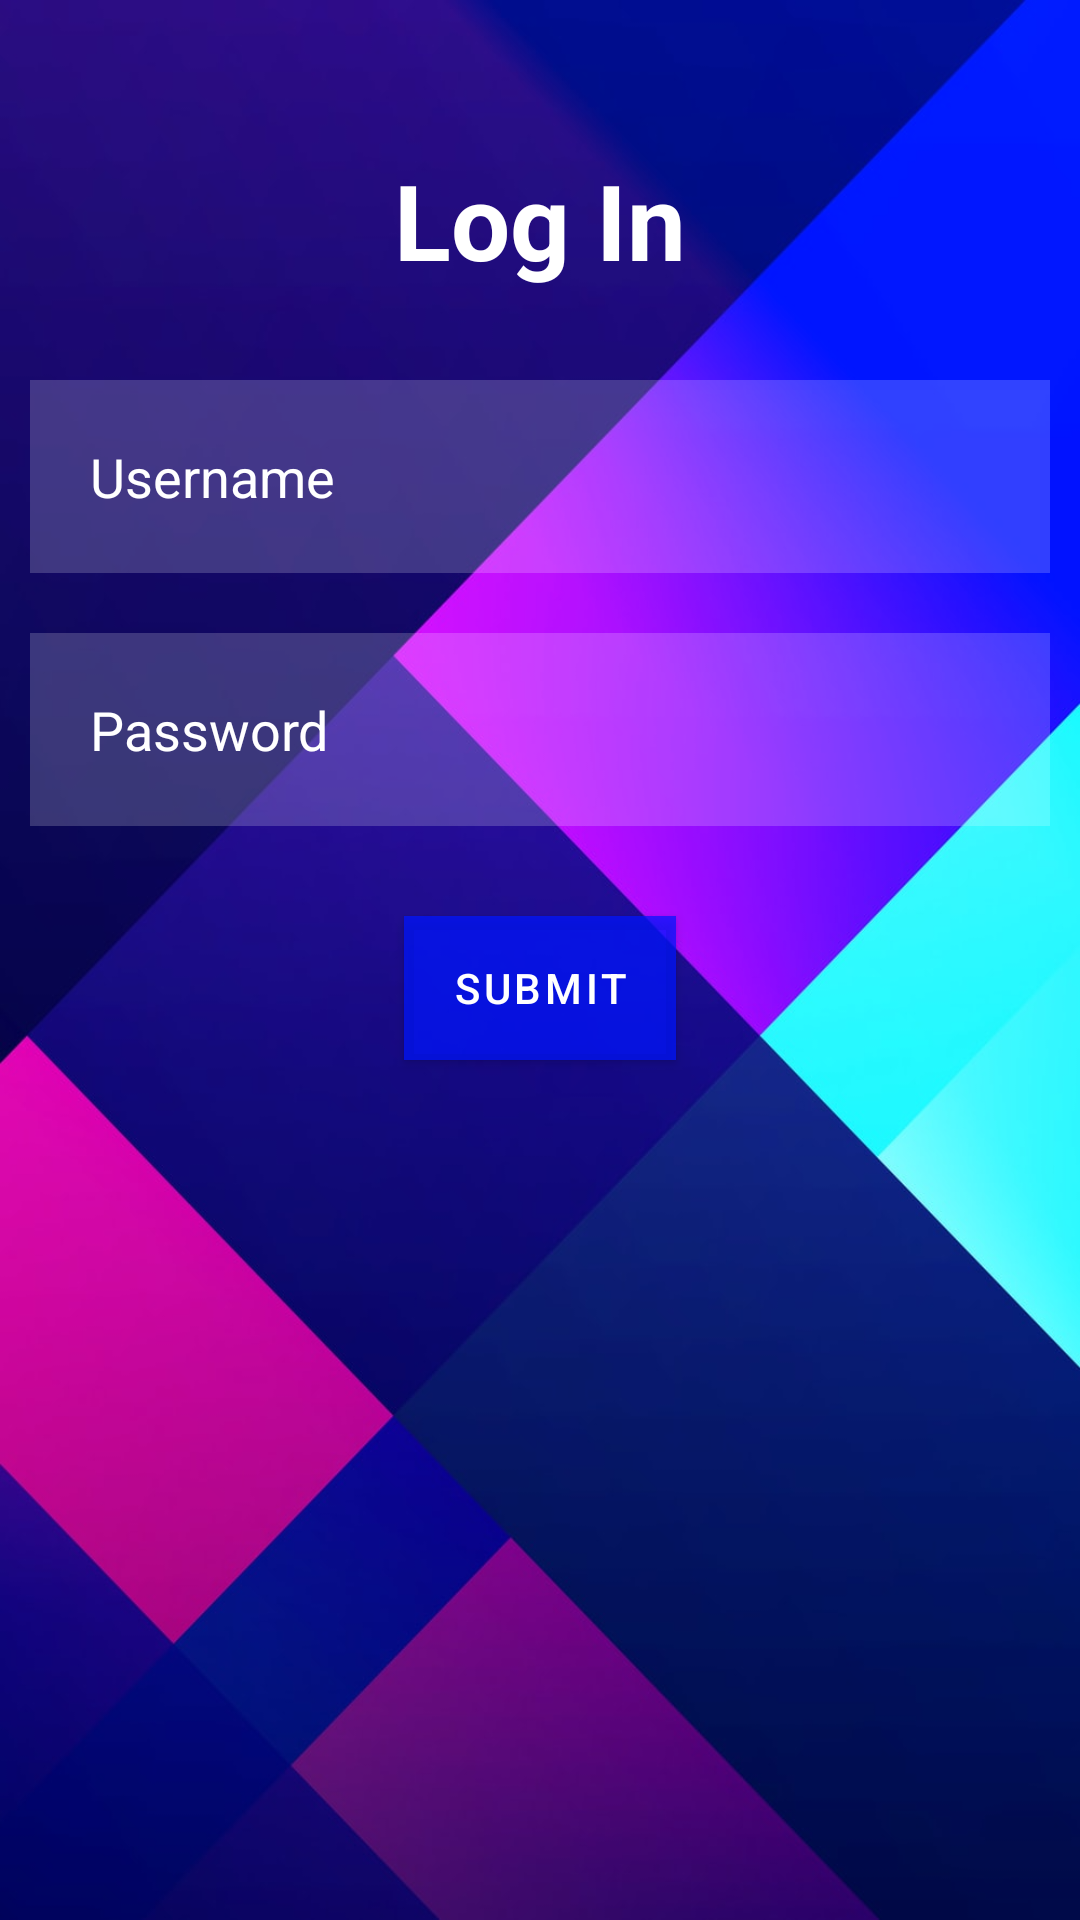

Layout XML and referenced resources for this Android screen:
<!-- AndroidManifest.xml: application theme Theme.CovidTeam9 -->
<!-- res/layout/activity_login.xml -->
<?xml version="1.0" encoding="utf-8"?>
<RelativeLayout xmlns:android="http://schemas.android.com/apk/res/android"
    xmlns:app="http://schemas.android.com/apk/res-auto"
    xmlns:tools="http://schemas.android.com/tools"
    android:layout_width="match_parent"
    android:layout_height="match_parent"
    android:background="@drawable/background">

    <EditText
        android:id="@+id/tv_User"
        android:layout_width="match_parent"
        android:layout_height="wrap_content"
        android:layout_below="@id/signin"
        android:layout_marginBottom="10dp"
        android:layout_marginEnd="10dp"
        android:layout_marginStart="10dp"
        android:layout_marginTop="10dp"
        android:background="#30ffffff"
        android:drawablePadding="20dp"
        android:hint="@string/hint_username"
        android:padding="20dp"
        android:textColor="@color/white"
        android:textColorHint="@color/white" />

    <EditText
        android:id="@+id/tv_Password"
        android:layout_width="match_parent"
        android:layout_height="wrap_content"
        android:layout_below="@id/tv_User"
        android:layout_margin="10dp"
        android:background="#30ffffff"
        android:drawablePadding="20dp"
        android:hint="@string/text_pass"
        android:inputType="textPassword"
        android:padding="20dp"
        android:textColor="@color/white"
        android:textColorHint="@color/white" />

    <TextView
        android:id="@+id/signin"
        android:layout_width="match_parent"
        android:layout_height="wrap_content"
        android:layout_marginBottom="20dp"
        android:layout_marginEnd="50dp"
        android:layout_marginStart="50dp"
        android:layout_marginTop="50dp"
        android:gravity="center"
        android:text="@string/text_login"
        android:textColor="@color/white"
        android:textSize="35sp"
        android:textStyle="bold" />

    <com.google.android.material.button.MaterialButton
        android:id="@+id/btn_Login"
        android:layout_width="wrap_content"
        android:layout_height="wrap_content"
        android:layout_below="@id/tv_Password"
        android:layout_centerHorizontal="true"
        android:layout_marginBottom="20dp"
        android:layout_marginEnd="20dp"
        android:layout_marginStart="20dp"
        android:layout_marginTop="20dp"
        android:background="#88D9DA"
        android:text="@string/text_btnlogin"
        app:backgroundTint="#B90116FF" />


</RelativeLayout>
<!-- resources referenced by this layout -->
<resources>
  <!-- drawable background: png bitmap (drawable, 657861 bytes) -->
  <string name="hint_username">Username</string>
  <string name="text_btnlogin">Submit</string>
  <string name="text_login">Log In</string>
  <string name="text_pass">Password</string>
  <style name="Theme.CovidTeam9" parent="Theme.MaterialComponents.DayNight.NoActionBar">
          
          <item name="colorPrimary">@color/purple_500</item>
          <item name="colorPrimaryVariant">@color/purple_700</item>
          <item name="colorOnPrimary">@color/white</item>
          
          <item name="colorSecondary">@color/teal_200</item>
          <item name="colorSecondaryVariant">@color/teal_700</item>
          <item name="colorOnSecondary">@color/black</item>
          
  
          
          <item name="android:statusBarColor">#00000000</item>
      </style>
  <!-- not gathered from this repository: default colours our renderer supplied (Android Studio template values) -->
  <color name="purple_500">#FF6200EE</color>
  <color name="purple_700">#FF3700B3</color>
  <color name="teal_200">#FF03DAC5</color>
  <color name="teal_700">#FF018786</color>
  <color name="black">#FF000000</color>
  <color name="white">#FFFFFFFF</color>
</resources>
